Run: headless pygame with SDL's dummy video driver; simulated clock (each Clock.tick advances the game by its frame time, no real sleeping); random seed 0; keys injected as events and as key.get_pressed() state; no mouse input.
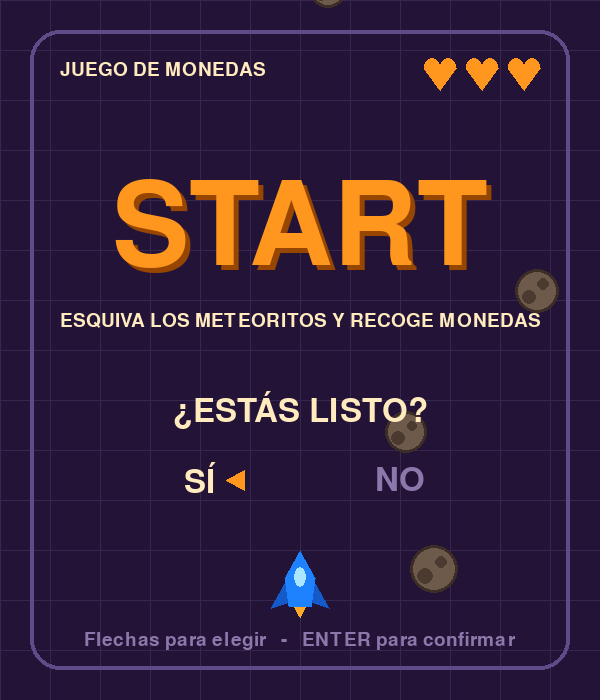
Frame 1 of 2 · flips 1–60 · no input
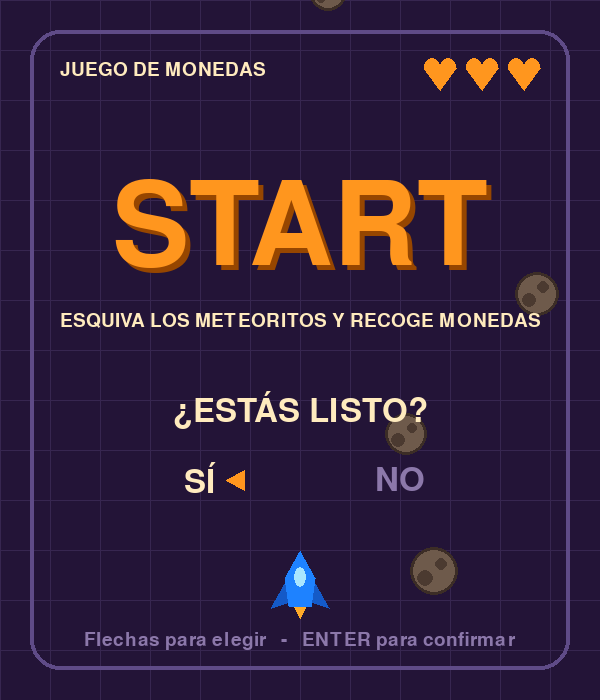
Frame 2 of 2 · flips 61–180 · tapped SPACE, RETURN · held RIGHT (→), D (game ended)

The pygame program that drew these frames:

import math
import random
import sys

import pygame


# ==========================================================
# PANTALLA DE INICIO (independiente del juego)
# Solo para visualizar cómo se ve. No necesita ningún otro
# módulo ni imágenes: todo se dibuja con código.
# ==========================================================

pygame.init()

ANCHO = 600
ALTO = 700

pantalla = pygame.display.set_mode((ANCHO, ALTO))
pygame.display.set_caption("Pantalla de inicio")

reloj = pygame.time.Clock()
FPS = 60


# ==========================================================
# COLORES
# ==========================================================

MORADO = (35, 20, 55)
MORADO_LINEAS = (55, 38, 80)
MORADO_MARCO = (95, 75, 135)
MORADO_APAGADO = (140, 120, 170)
NARANJA = (255, 150, 30)
NARANJA_SOMBRA = (150, 70, 0)
CREMA = (255, 235, 190)


# ==========================================================
# FUENTES
# ==========================================================

fuente_titulo = pygame.font.Font(None, 170)
fuente = pygame.font.Font(None, 48)
fuente_pequena = pygame.font.Font(None, 28)


# ==========================================================
# FUNCIONES DE DIBUJO
# ==========================================================

def dibujar_corazon(x, y, tam, color):

    # Un corazón se forma con dos círculos y un triángulo
    r = tam // 4

    pygame.draw.circle(pantalla, color, (x + r, y + r), r)
    pygame.draw.circle(pantalla, color, (x + 3 * r, y + r), r)

    pygame.draw.polygon(
        pantalla,
        color,
        [
            (x, y + int(r * 1.3)),
            (x + 4 * r, y + int(r * 1.3)),
            (x + 2 * r, y + 4 * r)
        ]
    )


def dibujar_meteorito(x, y, radio):

    centro = (int(x), int(y))

    pygame.draw.circle(pantalla, (110, 90, 75), centro, radio)
    pygame.draw.circle(pantalla, (60, 45, 38), centro, radio, 3)

    # Cráteres
    pygame.draw.circle(
        pantalla,
        (75, 58, 48),
        (int(x + radio * 0.3), int(y - radio * 0.3)),
        int(radio * 0.28)
    )

    pygame.draw.circle(
        pantalla,
        (75, 58, 48),
        (int(x - radio * 0.35), int(y + radio * 0.3)),
        int(radio * 0.35)
    )


def dibujar_nave(x, y, tiempo):

    # x, y = esquina superior izquierda de una nave de 60x70
    cx = x + 30

    # Llama del motor (parpadea)
    llama = 10 + math.sin(tiempo * 0.3) * 6

    pygame.draw.polygon(pantalla, (255, 170, 40), [
        (cx - 7, y + 54), (cx, y + 54 + llama + 8), (cx + 7, y + 54)
    ])

    # Alas
    pygame.draw.polygon(pantalla, (20, 90, 200), [
        (x + 1, y + 58), (cx - 11, y + 26), (cx - 11, y + 52)
    ])

    pygame.draw.polygon(pantalla, (20, 90, 200), [
        (x + 59, y + 58), (cx + 11, y + 26), (cx + 11, y + 52)
    ])

    # Cuerpo
    pygame.draw.polygon(pantalla, (30, 130, 255), [
        (cx, y + 1), (cx + 15, y + 28), (cx + 11, y + 56),
        (cx - 11, y + 56), (cx - 15, y + 28)
    ])

    # Cabina
    pygame.draw.ellipse(
        pantalla,
        (170, 230, 255),
        (cx - 6, y + 17, 12, 20)
    )


# ==========================================================
# METEORITOS DE ADORNO
# ==========================================================

meteoritos = []

for i in range(4):

    meteoritos.append({
        "x": random.randint(40, ANCHO - 40),
        "y": random.randint(-300, ALTO),
        "radio": random.randint(18, 26),
        "vel": random.uniform(1.5, 3)
    })


# ==========================================================
# BUCLE PRINCIPAL
# ==========================================================

# Opción seleccionada: 0 = SÍ, 1 = NO
opcion = 0

tiempo = 0

resultado = None

ejecutando = True

while ejecutando:

    tiempo += 1

    # ======================================================
    # EVENTOS
    # ======================================================

    for evento in pygame.event.get():

        if evento.type == pygame.QUIT:
            ejecutando = False

        if evento.type == pygame.KEYDOWN:

            # Cambiar de opción
            if evento.key in (
                pygame.K_LEFT,
                pygame.K_RIGHT,
                pygame.K_UP,
                pygame.K_DOWN,
                pygame.K_a,
                pygame.K_d,
                pygame.K_w,
                pygame.K_s
            ):
                opcion = 1 - opcion

            # Confirmar
            if evento.key in (pygame.K_RETURN, pygame.K_SPACE):

                resultado = "SI" if opcion == 0 else "NO"
                ejecutando = False

            # Salir
            if evento.key == pygame.K_ESCAPE:
                ejecutando = False

    # ======================================================
    # FONDO
    # ======================================================

    pantalla.fill(MORADO)

    # Cuadrícula
    for x in range(0, ANCHO, 50):
        pygame.draw.line(pantalla, MORADO_LINEAS, (x, 0), (x, ALTO))

    for y in range(0, ALTO, 50):
        pygame.draw.line(pantalla, MORADO_LINEAS, (0, y), (ANCHO, y))

    # Meteoritos cayendo
    for m in meteoritos:

        m["y"] += m["vel"]

        if m["y"] > ALTO + 40:
            m["y"] = random.randint(-200, -50)
            m["x"] = random.randint(40, ANCHO - 40)

        dibujar_meteorito(m["x"], m["y"], m["radio"])

    # Nave de adorno
    dibujar_nave(ANCHO // 2 - 30, ALTO - 150, tiempo)

    # Marco redondeado
    marco = pygame.Rect(30, 30, ANCHO - 60, ALTO - 60)

    pygame.draw.rect(
        pantalla,
        MORADO_MARCO,
        marco,
        4,
        border_radius=30
    )

    # ======================================================
    # PARTE SUPERIOR
    # ======================================================

    texto_nombre = fuente_pequena.render(
        "JUEGO DE MONEDAS",
        True,
        CREMA
    )

    pantalla.blit(texto_nombre, (60, 60))

    # Corazones (las 3 vidas del juego)
    for i in range(3):

        dibujar_corazon(
            ANCHO - 60 - 32 - i * 42,
            58,
            32,
            NARANJA
        )

    # ======================================================
    # TÍTULO
    # ======================================================

    sombra = fuente_titulo.render("START", True, NARANJA_SOMBRA)
    titulo = fuente_titulo.render("START", True, NARANJA)

    rect_titulo = titulo.get_rect(center=(ANCHO // 2, 230))

    pantalla.blit(sombra, rect_titulo.move(5, 5))
    pantalla.blit(titulo, rect_titulo)

    texto_sub = fuente_pequena.render(
        "ESQUIVA LOS METEORITOS Y RECOGE MONEDAS",
        True,
        CREMA
    )

    pantalla.blit(
        texto_sub,
        texto_sub.get_rect(center=(ANCHO // 2, 320))
    )

    # ======================================================
    # PREGUNTA Y OPCIONES
    # ======================================================

    texto_listo = fuente.render("¿ESTÁS LISTO?", True, CREMA)

    pantalla.blit(
        texto_listo,
        texto_listo.get_rect(center=(ANCHO // 2, 410))
    )

    opciones = ["SÍ", "NO"]

    posiciones = [ANCHO // 2 - 100, ANCHO // 2 + 100]

    for i in range(2):

        if i == opcion:
            color = CREMA
        else:
            color = MORADO_APAGADO

        texto = fuente.render(opciones[i], True, color)

        rect = texto.get_rect(center=(posiciones[i], 480))

        pantalla.blit(texto, rect)

        # Triángulo que señala la opción elegida
        if i == opcion:

            pygame.draw.polygon(
                pantalla,
                NARANJA,
                [
                    (rect.right + 28, rect.centery - 10),
                    (rect.right + 10, rect.centery),
                    (rect.right + 28, rect.centery + 10)
                ]
            )

    texto_ayuda = fuente_pequena.render(
        "Flechas para elegir   -   ENTER para confirmar",
        True,
        MORADO_APAGADO
    )

    pantalla.blit(
        texto_ayuda,
        texto_ayuda.get_rect(center=(ANCHO // 2, ALTO - 60))
    )

    # ======================================================
    # ACTUALIZAR PANTALLA
    # ======================================================

    pygame.display.flip()

    reloj.tick(FPS)


# ==========================================================
# CERRAR
# ==========================================================

if resultado == "SI":
    print("Elegiste SÍ: aquí empezaría el juego.")

elif resultado == "NO":
    print("Elegiste NO: aquí se cerraría el juego.")

pygame.quit()

sys.exit()
